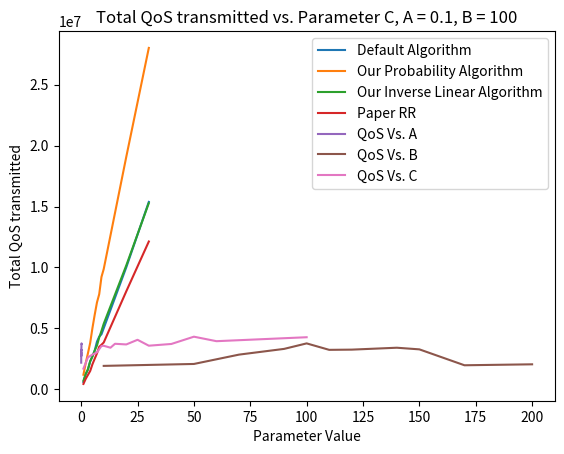

Source code (Python):
import matplotlib.pyplot as plt
Transmit_Seconds = [1, 2, 3, 4, 5, 6, 7, 8, 9, 10, 20, 30] 

QoS_EveryPacket = [
    585750,
    1229430,
    1617225,
    2281235,
    2713295,
    3163655,
    3900365,
    4312110,
    4509855,
    5008400,
    10005155,
    15376985
]

total_dropped_EveryPacket = [
    153881,
    313684,
    428587,
    615262,
    749419,
    874132,
    1036382,
    1148654,
    1271146,
    1415587
]

total_sent_EveryPacket = [
    10215,
    21420,
    28309,
    39714,
    47061,
    54764,
    67618,
    74770,
    78038,
    86429
]

num_packets_EveryPacket = [
    164096,
    335104,
    456896,
    654976,
    796480,
    928896,
    1104000,
    1223424,
    1349184,
    1502016
]

# Probability
QoS_Probability = [
    1186060,
    2125760,
    2952795,
    3804375,
    5024300,
    6111645,
    7120645,
    7799645,
    9215020,
    9864905,
    19076285,
    28020855
]



# Inverse Linear

QoS_InverseLinear = [
693575,
1243890,
1626490,
2298145,
2677870,
3179415,
3581945,
4247130,
4783190,
5370575,
10160245,
15277535,
]

QoS_PapersRR = [432495, 844545, 1170950, 1496250, 2050930, 2498145, 2936390, 3481810, 3647100, 3834505, 8034385, 12124845 ]




# Plot avg, max, min, vs ro
plt.plot(Transmit_Seconds, QoS_EveryPacket, label='Default Algorithm')
plt.plot(Transmit_Seconds, QoS_Probability, label='Our Probability Algorithm')
plt.plot(Transmit_Seconds, QoS_InverseLinear, label='Our Inverse Linear Algorithm')
plt.plot(Transmit_Seconds, QoS_PapersRR, label='Paper RR')

# Add labels and title
plt.xlabel('Time of Transmission [s]')
plt.ylabel('Total QoS transmitted')
plt.title('Total QoS transmitted vs. Time of Transmission')
plt.legend()
plt.grid()
# Show the graph
plt.show()

# Graph with changing parameters
A_Values = [0.01, 0.02, 0.03, 0.04, 0.05, 0.06, 0.07, 0.08, 0.09, 0.10, 0.15, 0.20] 

QoS_A_changes = [
    2177050,
    2451265,
    3057295,
    2903320,
    2713295,
    3234965,
    3131250,
    3236900,
    3226190,
    3350740,
    3760450,
    3719480
]

B_Values = [10 , 50, 70, 90, 100, 110, 120, 140, 150, 170, 200]
QoS_B_changes = [
    1913450,
    2071325,
    2838305,
    3308590,
    3760450,
    3230390,
    3247925,
    3404440,
    3270150,
    1963855,
    2042155
]

C_Values = [1,3,5,7,9,10,13,15,20,25,30,40,50,60,100]
QoS_C_changes = [
    1687640,
    2616685,
    2841175,
    3017890,
    3549230,
    3565340,
    3406540,
    3728675,
    3673990,
    4055630,
    3571150,
    3713160,
    4310530,
    3941190,
    4266035
]

# Plot avg, max, min, vs ro
plt.plot(A_Values, QoS_A_changes, label='QoS Vs. A')
plt.xlabel('Parameter Value')
plt.ylabel('Total QoS transmitted')
plt.title('Total QoS transmitted vs. Parameter A,  B = 120 C = 10')
plt.legend()
plt.grid()
plt.show()

plt.plot(B_Values, QoS_B_changes, label='QoS Vs. B')
plt.xlabel('Parameter Value')
plt.ylabel('Total QoS transmitted')
plt.title('Total QoS transmitted vs. Parameter B, A = 0.1, C = 10')
plt.legend()
plt.grid()
plt.show()

plt.plot(C_Values, QoS_C_changes, label='QoS Vs. C')
plt.xlabel('Parameter Value')
plt.ylabel('Total QoS transmitted')
plt.title('Total QoS transmitted vs. Parameter C, A = 0.1, B = 100')
plt.legend()
plt.grid()
plt.show()
